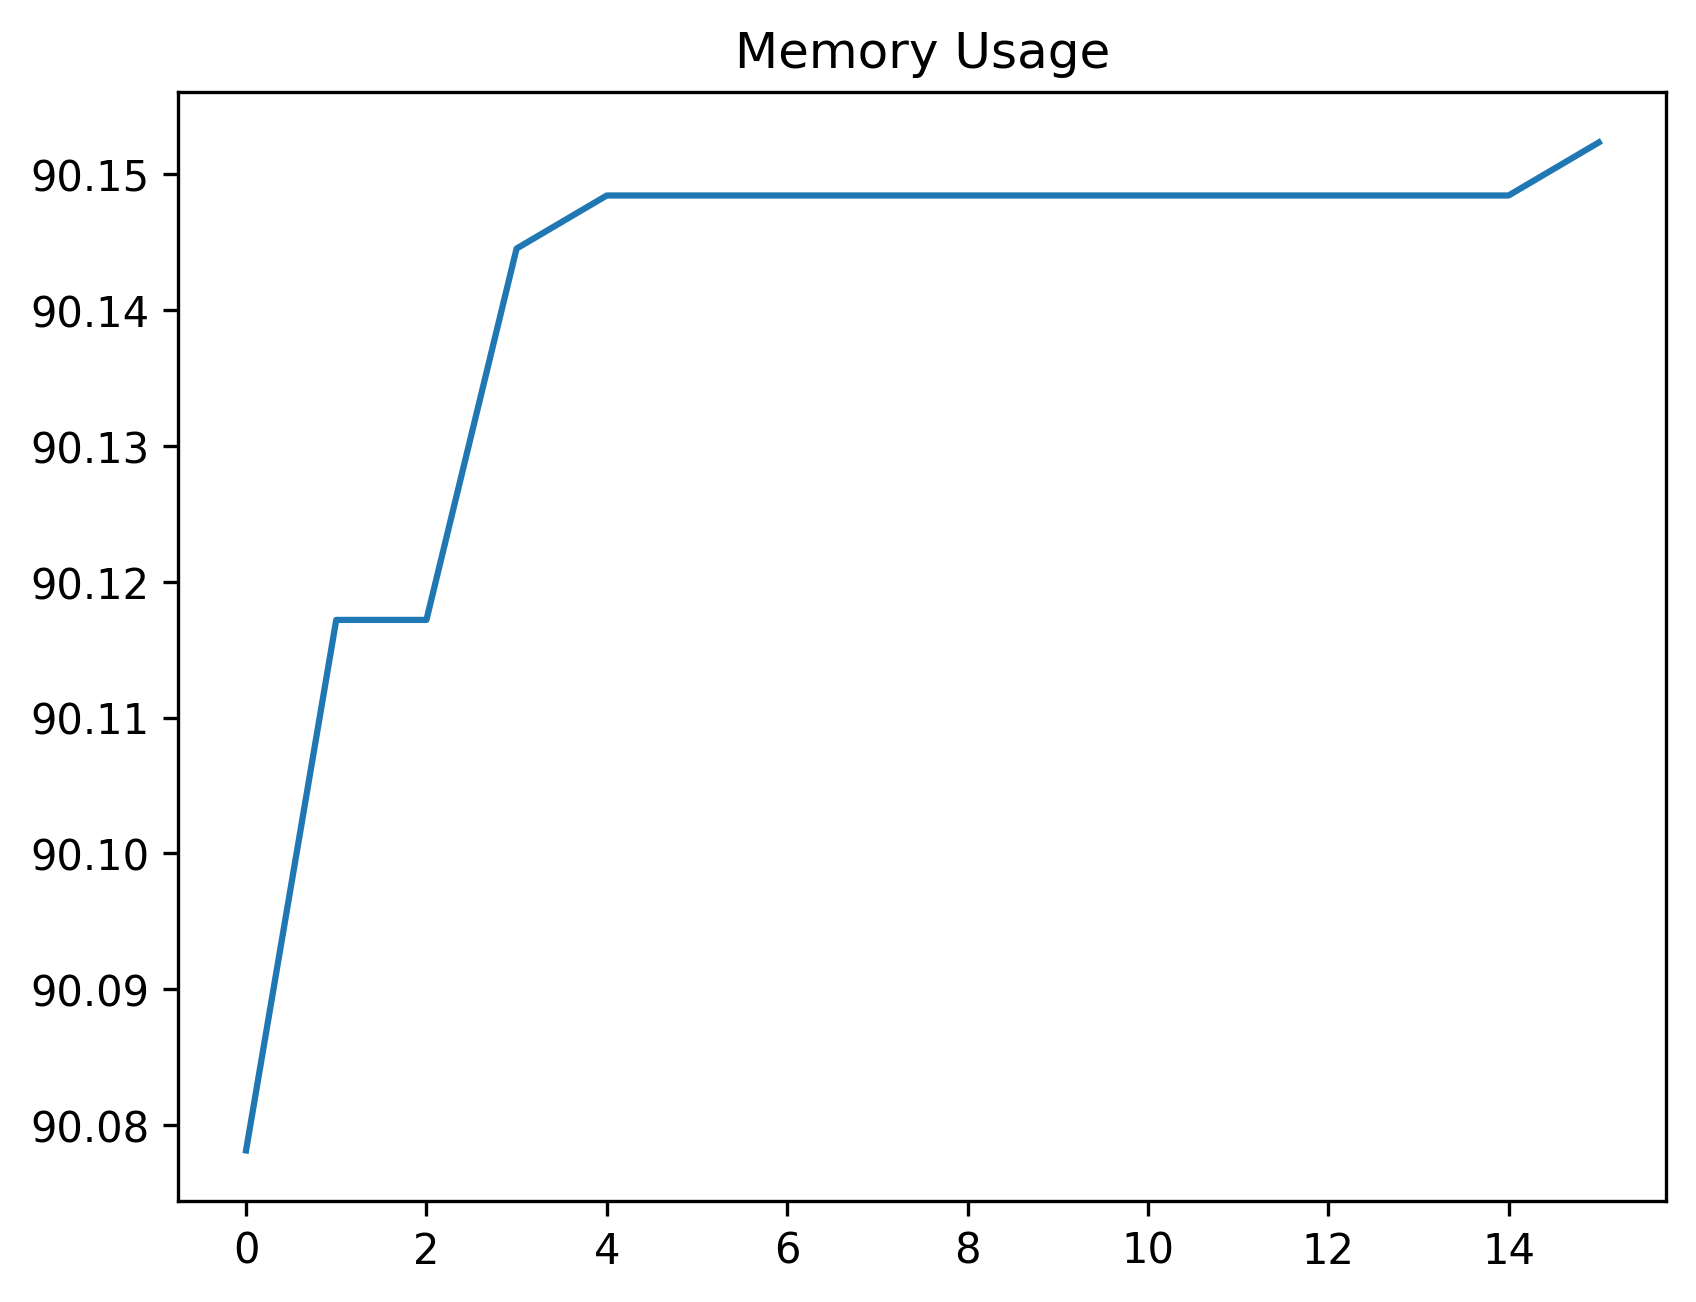

Values plotted in this chart, from the file beside it:
date_time, name, memory
2024-01-29 16:25:04.676397, start, 90.08
2024-01-29 16:25:06.518030, wait_for_dashboard_grid_to_be_ready, 90.12
2024-01-29 16:25:06.518030, set_uuid_variables, 90.12
2024-01-29 16:25:20.284618, create_work_order_process, 90.14
2024-01-29 16:25:20.346440, wait_for_work_order_to_be_created, 90.15
2024-01-29 16:25:25.407807, filter_work_order_record, 90.15
2024-01-29 16:25:25.766946, dblClick_first_wo_record, 90.15
2024-01-29 16:25:26.655165, wait_for_asset_code_element, 90.15
2024-01-29 16:25:26.954397, click_tree_lookup, 90.15
2024-01-29 16:25:27.712285, wait_for_asset_tree, 90.15
2024-01-29 16:25:27.779683, wait_for_first_asset, 90.15
2024-01-29 16:25:27.871022, click_asset_expand_arrow, 90.15
2024-01-29 16:25:27.922380, wait_for_asset, 90.15
2024-01-29 16:25:28.135867, select_sub_asset, 90.15
2024-01-29 16:25:28.184125, save_AssetA_assetCode_to_variable, 90.15
2024-01-29 16:25:28.268743, click_accept, 90.15
